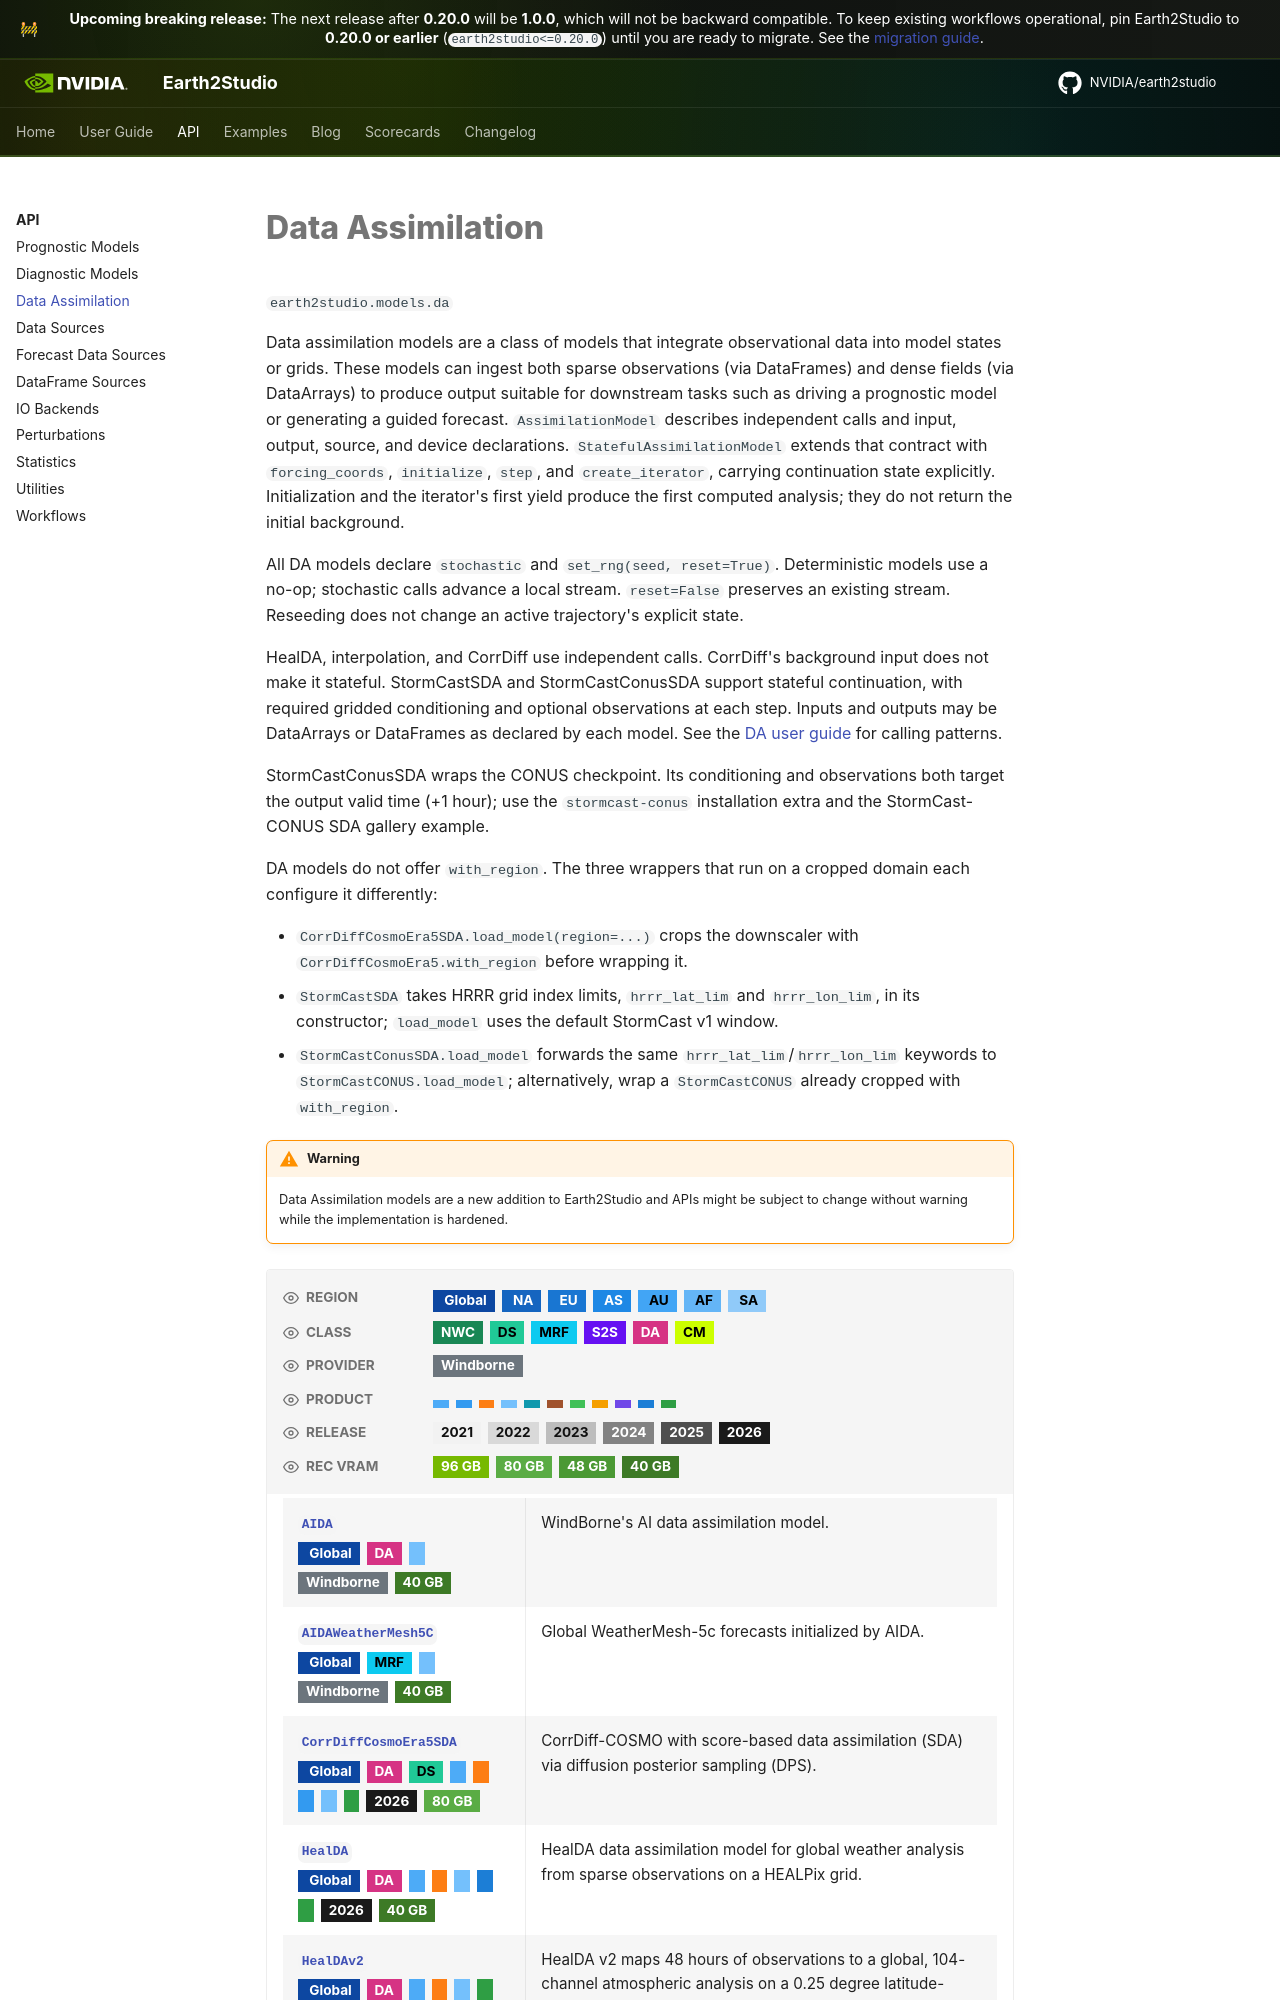

repository: NVIDIA/earth2studio · page: 1.0.0/modules/models_da/index.html · generator: mkdocs

<!-- markdownlint-disable MD013 -->

# Data Assimilation

`earth2studio.models.da`

Data assimilation models are a class of models that integrate observational data into
model states or grids. These models can ingest both sparse observations (via
DataFrames) and dense fields (via DataArrays) to produce output suitable for
downstream tasks such as driving a prognostic model or generating a guided forecast.
Data assimilation models support both stateless and stateful operation, allowing them
to process observations independently or maintain internal state across time steps.

!!! warning
    Data Assimilation models are a new addition to Earth2Studio and APIs might be subject
    to change without warning while the implementation is hardened.
